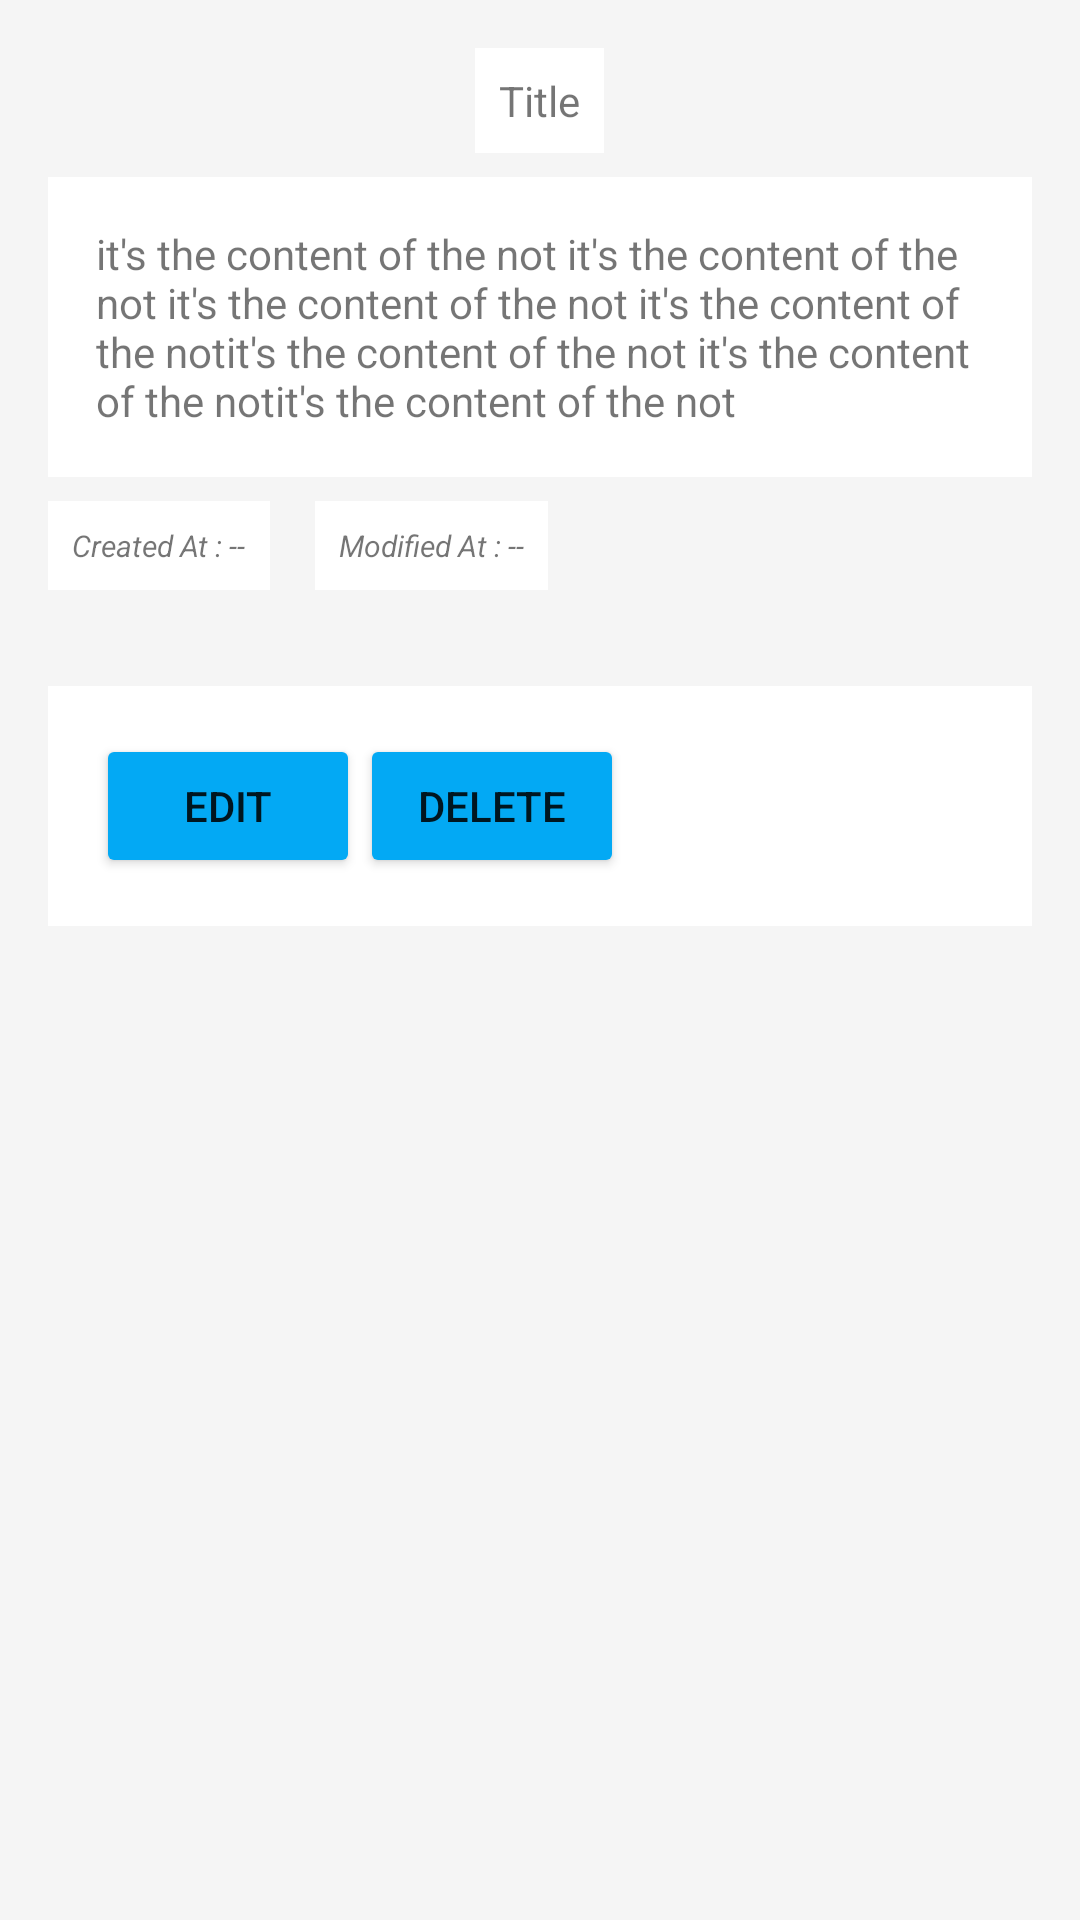

Android layout source for this screen:
<!-- AndroidManifest.xml: application theme AppTheme -->
<!-- res/layout/fragment_dialog_note.xml -->
<FrameLayout xmlns:android="http://schemas.android.com/apk/res/android"
    xmlns:tools="http://schemas.android.com/tools"
    android:id="@+id/fl_fragment_note_dialog"
    android:layout_width="match_parent"
    android:layout_height="match_parent"
    android:background="@color/divider"
    tools:context="com.example.leos.simplenote.ui.main.DialogNoteFragment">
    <RelativeLayout
        android:layout_width="match_parent"
        android:layout_height="wrap_content"
        android:padding="16dp">
        <TextView
            android:id="@+id/tv_dialog_note_title"
            android:layout_width="wrap_content"
            android:layout_height="wrap_content"
            android:layout_centerHorizontal="true"
            android:background="#fff"
            android:padding="8dp"
            android:text="Title" />

        <TextView
            android:id="@+id/tv_dialog_note_content"
            android:layout_width="match_parent"
            android:layout_height="wrap_content"
            android:layout_below="@id/tv_dialog_note_title"
            android:layout_marginTop="8dp"
            android:background="#fff"
            android:padding="16dp"
            android:text="it's the content of the not it's the content of the not it's the content of the not it's the content of the notit's the content of the not it's the content of the notit's the content of the not" />


        <TextView
            android:id="@+id/tv_dialog_note_created_date"
            android:layout_width="wrap_content"
            android:layout_height="wrap_content"
            android:layout_below="@id/tv_dialog_note_content"
            android:layout_marginTop="8dp"
            android:background="#fff"
            android:padding="8dp"
            android:text="Created At : --"
            android:textSize="10sp"
            android:textStyle="italic" />

        <TextView
            android:id="@+id/tv_dialog_note_modified_date"
            android:layout_width="wrap_content"
            android:layout_height="wrap_content"
            android:layout_alignBaseline="@+id/tv_dialog_note_created_date"
            android:layout_alignBottom="@+id/tv_dialog_note_created_date"
            android:layout_marginLeft="16dp"
            android:layout_marginStart="15dp"
            android:layout_toEndOf="@+id/tv_dialog_note_created_date"
            android:layout_toRightOf="@+id/tv_dialog_note_created_date"
            android:background="#fff"
            android:padding="8dp"
            android:text="Modified At : --"
            android:textSize="10sp"
            android:textStyle="italic" />


        <LinearLayout
            android:layout_width="match_parent"
            android:layout_height="wrap_content"
            android:layout_marginTop="32dp"
            android:padding="16dp"
            android:background="#ffffff"
            android:orientation="horizontal"
            android:layout_below="@id/tv_dialog_note_modified_date">
            <Button
                android:id="@+id/btn_dialog_note_edit"
                android:layout_width="wrap_content"
                android:layout_height="wrap_content"
                android:backgroundTint="@color/accent"
                android:text="Edit" />
            <Button
                android:id="@+id/btn_dialog_note_delete"
                android:layout_width="wrap_content"
                android:layout_height="wrap_content"
                android:backgroundTint="@color/accent"
                android:text="Delete" />
        </LinearLayout>
    </RelativeLayout>
</FrameLayout>
<!-- resources referenced by this layout -->
<resources>
  <color name="accent">#03A9F4</color>
  <color name="divider">#f5f5f5</color>
  <style name="AppTheme" parent="Theme.AppCompat.Light.NoActionBar">
          <item name="android:windowActionBar">false</item>
          <item name="colorPrimary">@color/primary</item>
      </style>
  <color name="primary">#E91E63</color>
</resources>
